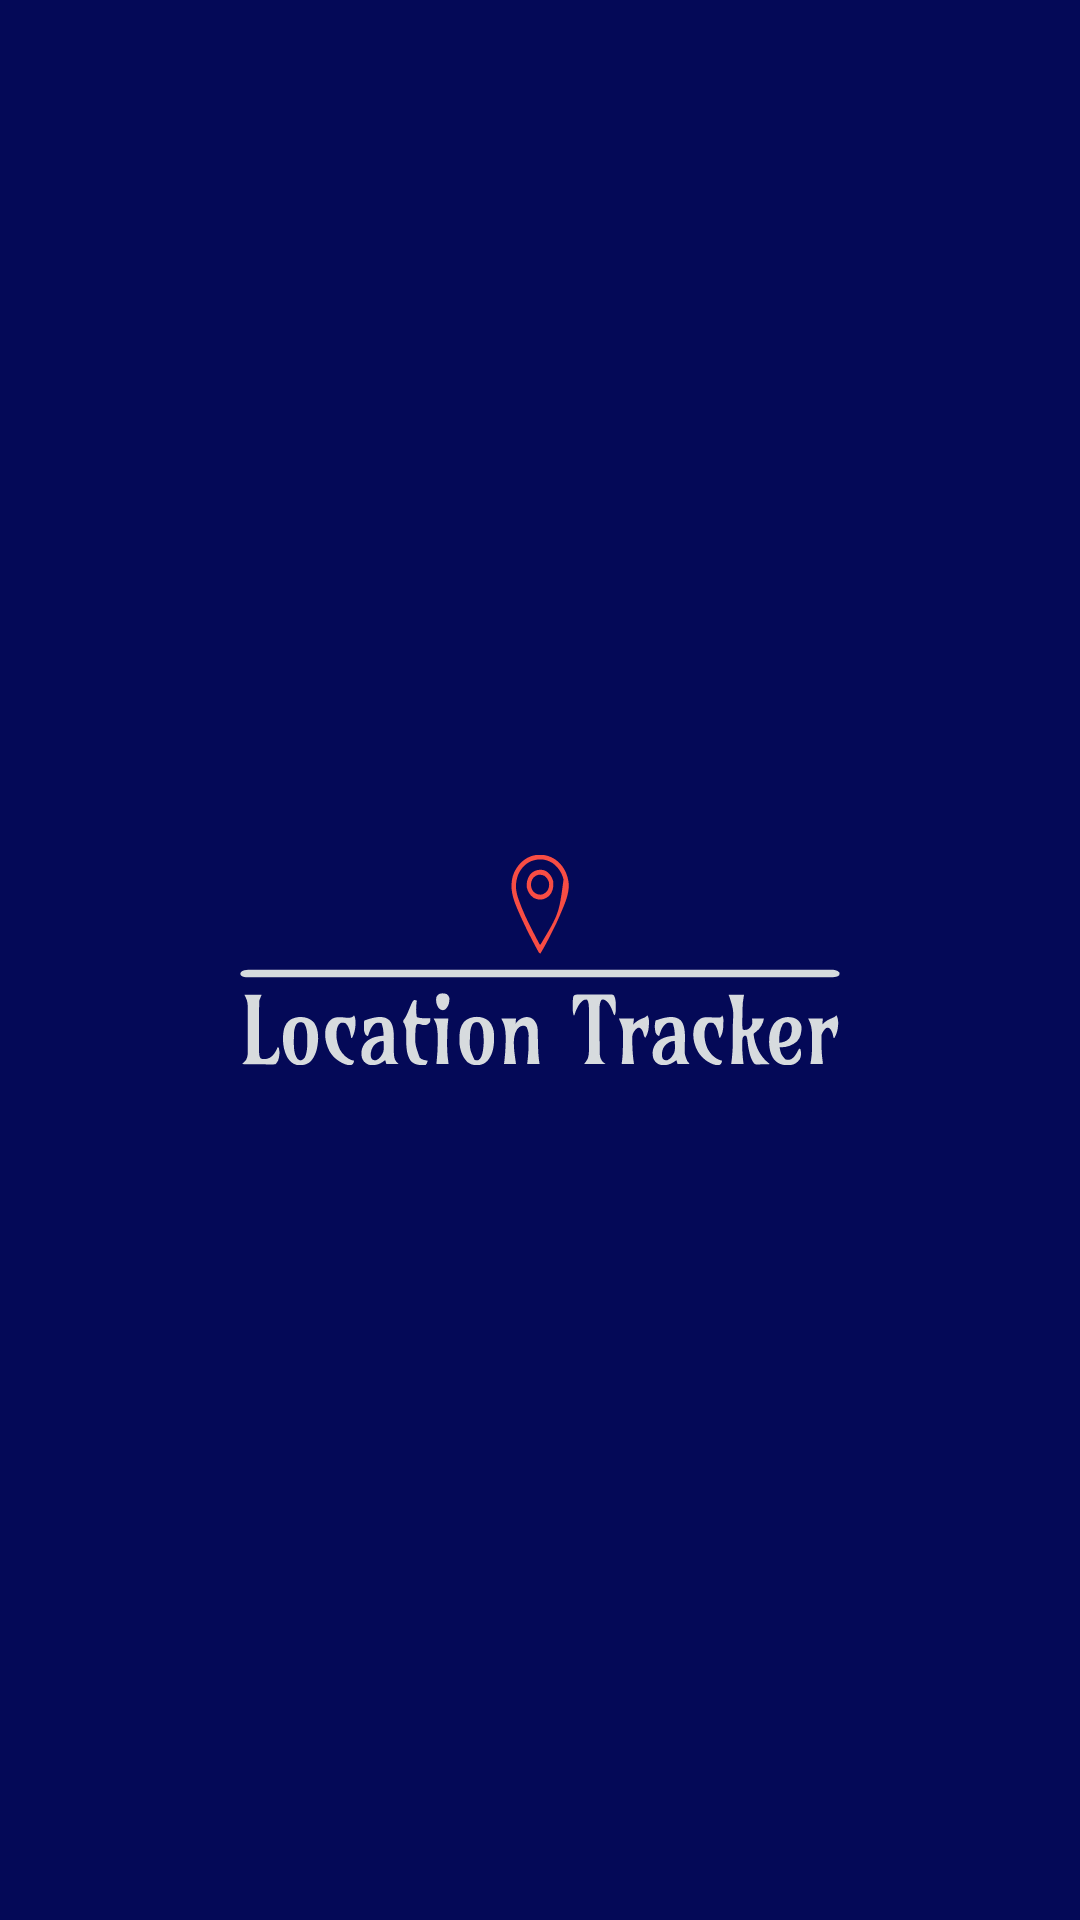

Layout XML and referenced resources for this Android screen:
<!-- AndroidManifest.xml: application theme Theme.LocationTracker -->
<!-- res/layout/fragment_splash.xml -->
<?xml version="1.0" encoding="utf-8"?>
<androidx.constraintlayout.widget.ConstraintLayout xmlns:android="http://schemas.android.com/apk/res/android"
    xmlns:app="http://schemas.android.com/apk/res-auto"
    xmlns:tools="http://schemas.android.com/tools"
    android:layout_width="match_parent"
    android:layout_height="match_parent"
    android:background="@color/dark_blue"
    android:layout_gravity="center"
    tools:context=".ui.SplashFragment">

    <ImageView
        android:layout_width="200dp"
        android:layout_height="70dp"
        android:background="@drawable/logo_no_background_svg"
        app:layout_constraintBottom_toBottomOf="parent"
        app:layout_constraintEnd_toEndOf="parent"
        app:layout_constraintStart_toStartOf="parent"
        app:layout_constraintTop_toTopOf="parent" />



</androidx.constraintlayout.widget.ConstraintLayout>
<!-- resources referenced by this layout -->
<resources>
  <color name="dark_blue">#040957</color>
  <!-- drawable logo_no_background_svg: vector/xml drawable (drawable, 20912 chars, omitted) -->
  <style name="Theme.LocationTracker" parent="Base.Theme.LocationTracker">
  
      </style>
  <style name="Base.Theme.LocationTracker" parent="Theme.Material3.Light.NoActionBar">
          
          
          <item name="android:windowLightStatusBar">true</item>
          <item name="android:statusBarColor">@android:color/transparent</item>
          <item name="android:windowLightNavigationBar" tools:targetApi="o_mr1">true</item>
          <item name="android:forceDarkAllowed" tools:targetApi="q">false</item>
          <item name="android:windowLayoutInDisplayCutoutMode" tools:ignore="NewApi">shortEdges</item>
  
      </style>
</resources>
